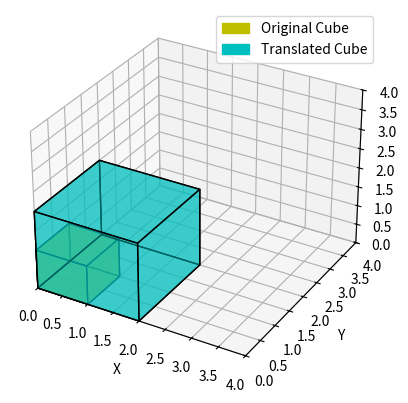

Source code (Python):
"""
The following program is done in Python and using libraries available in Python like Matplotlib and Numpy 
because of their ease in use. The previously used SDL-bgi (graphics.h) is discontinued due to its inability 
to  perform 3D operations. Moreover, 3D graphics often involve a rendering pipeline that includes stages 
like modelling, viewing, projection, and rendering. SDL-BGI lacks the infrastructure to support a 3D rendering pipeline, 
which is crucial for realistic 3D graphics. SDL-BGI does not have built-in support for 3D graphics primitives, 
such as points, lines, or polygons in three-dimensional space. It lacks functions for 3D transformations, 
projections, and rendering. 

"""


import numpy as np
import matplotlib.pyplot as plt
from mpl_toolkits.mplot3d.art3d import Poly3DCollection
import matplotlib.patches as mpatches

def draw_cube(ax, vertices, color, label):
    ax.add_collection3d(Poly3DCollection([[
         vertices[0], vertices[1], vertices[2], vertices[3], vertices[0]],
        [vertices[4], vertices[5], vertices[6], vertices[7], vertices[4]],
        [vertices[0], vertices[1], vertices[5], vertices[4], vertices[0]],
        [vertices[2], vertices[3], vertices[7], vertices[6], vertices[2]],
        [vertices[1], vertices[2], vertices[6], vertices[5], vertices[1]],
        [vertices[0], vertices[3], vertices[7], vertices[4], vertices[0]]
    ], facecolors=color, edgecolors='k', alpha=0.5, label=label))

def scale_point(x, y, z, sx, sy, sz):
    scaling_matrix = np.array([
        [sx, 0, 0, 0],
        [0, sy, 0, 0],
        [0, 0, sz, 0],
        [0, 0, 0,  1]
    ])

    homogeneous_point = np.array([x, y, z, 1])
    scaled_point = np.dot(scaling_matrix, homogeneous_point)

    return scaled_point[:3]  # Discard the homogeneous coordinate

def print_vertices_info(vertices, prefix):
    print(f"\n{prefix} Cube Corner Points:")
    for i, vertex in enumerate(vertices):
        print(f"Corner {i + 1}: ({vertex[0]}, {vertex[1]}, {vertex[2]})")

def main():
    fig = plt.figure()
    ax = fig.add_subplot(111, projection='3d')

    # Define the vertices of a cube
    cube_vertices = np.array([
        [0, 0, 0],
        [1, 0, 0],
        [1, 1, 0],
        [0, 1, 0],
        [0, 0, 1],
        [1, 0, 1],
        [1, 1, 1],
        [0, 1, 1]
    ])

    # Print initial cube vertices
    print_vertices_info(cube_vertices, "Initial")

    # Initial cube
    draw_cube(ax, cube_vertices, 'y', label='Original Cube')

    # Scaling factors
    sx, sy, sz = 2, 2, 2

    # Scale each vertex using 3D scaling matrix
    scaled_cube = [scale_point(x, y, z, sx, sy, sz) for x, y, z in cube_vertices]

    # Scaled cube
    draw_cube(ax, np.array(scaled_cube), 'c', label='Scaled Cube')

    # Print scaled cube vertices
    print_vertices_info(scaled_cube, "Scaled")

    # Set axis labels
    ax.set_xlabel('X')
    ax.set_ylabel('Y')
    ax.set_zlabel('Z')

    # Set expanded visible areas
    ax.set_xlim([0, 4])
    ax.set_ylim([0, 4])
    ax.set_zlim([0, 4])

    # Create legend handles
    yellow_patch = mpatches.Patch(color='y', label='Original Cube')
    cyan_patch = mpatches.Patch(color='c', label='Translated Cube')

    # Add legend
    ax.legend(handles=[yellow_patch, cyan_patch])


    plt.show()

if __name__ == "__main__":
    main()
